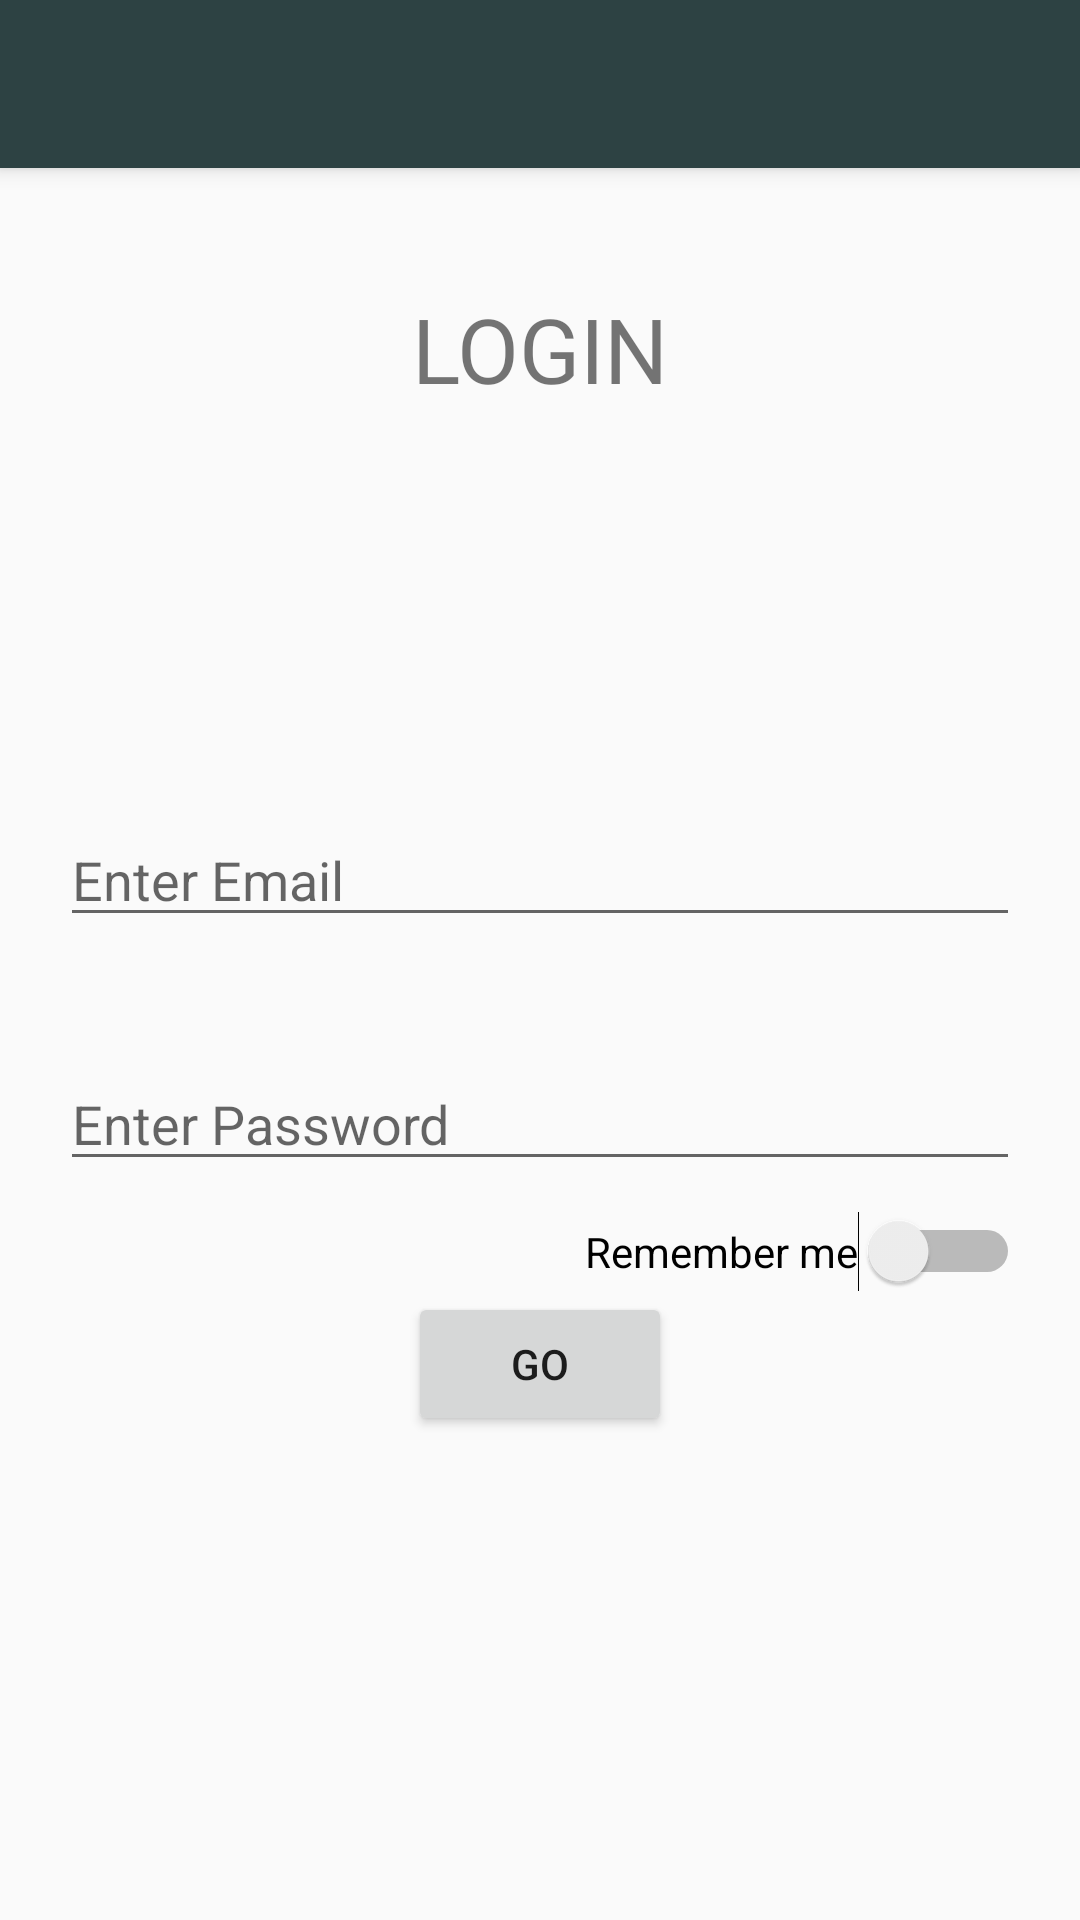

Produce the Android XML layout that renders to this screen, including the resource entries it uses.
<!-- AndroidManifest.xml: application theme AppTheme -->
<!-- res/layout/activity_login.xml -->
<?xml version="1.0" encoding="utf-8"?>
<RelativeLayout xmlns:android="http://schemas.android.com/apk/res/android"
    xmlns:app="http://schemas.android.com/apk/res-auto"
    xmlns:tools="http://schemas.android.com/tools"
    android:layout_width="match_parent"
    android:layout_height="match_parent"
    tools:context=".Activities.LoginActivity">

    <include layout="@layout/toolbar" android:id="@+id/toolbar"/>

    <RelativeLayout
        android:layout_below="@id/toolbar"
        android:layout_width="match_parent"
        android:layout_height="wrap_content"
        android:padding="20dp">

    <TextView
        android:layout_width="match_parent"
        android:layout_height="100dp"
        android:textSize="30sp"
        android:text="@string/login"
        android:paddingTop="20dp"
        android:textAlignment="center"
        />

    <EditText
        android:id="@+id/editEmail"
        android:layout_width="match_parent"
        android:layout_height="wrap_content"
        android:layout_alignParentTop="true"
        android:layout_centerVertical="true"
        android:layout_centerHorizontal="true"
        android:layout_marginTop="195dp"
        android:ems="10"
        android:inputType="textEmailAddress"
        android:hint="@string/enterEmail"/>

    <EditText
        android:id="@+id/editPass"
        android:layout_width="match_parent"
        android:layout_height="wrap_content"
        android:ems="10"
        android:layout_below="@+id/editEmail"
        android:layout_marginTop="40dp"
        android:inputType="textPassword"
        android:hint="@string/enterPass"/>

    <Switch
        android:id="@+id/sw1"
        android:layout_width="wrap_content"
        android:layout_height="wrap_content"
        android:layout_below="@id/editPass"
        android:layout_alignParentEnd="true"
        android:layout_marginTop="10dp"
        android:text="@string/remember"
        />

    <Button
        android:id="@+id/btnEnter"
        android:layout_width="wrap_content"
        android:layout_height="wrap_content"
        android:layout_centerHorizontal="true"
        android:layout_below="@+id/sw1"
        android:text="@string/btnEnter" />

    </RelativeLayout>
</RelativeLayout>
<!-- res/layout/toolbar.xml (included above) -->
<?xml version="1.0" encoding="utf-8"?>
<androidx.appcompat.widget.Toolbar
    xmlns:android="http://schemas.android.com/apk/res/android"
    xmlns:app="http://schemas.android.com/apk/res-auto"
    xmlns:tools="http://schemas.android.com/tools"
    android:layout_width="match_parent"
    android:layout_height="?attr/actionBarSize"
    android:background="?attr/colorPrimary"
    android:elevation="4dp"
    android:theme="@style/ThemeOverlay.AppCompat.Dark.ActionBar"
    app:popupTheme="@style/ThemeOverlay.AppCompat.Light" />
<!-- resources referenced by this layout -->
<resources>
  <string name="btnEnter">GO</string>
  <string name="enterEmail">Enter Email</string>
  <string name="enterPass">Enter Password</string>
  <string name="login">LOGIN</string>
  <string name="remember">Remember me</string>
  <style name="AppTheme" parent="Theme.AppCompat.Light.NoActionBar">
          
          <item name="colorPrimary">@color/colorScreenSplash</item>
          <item name="colorPrimaryDark">@color/colorPrimaryDark</item>
          <item name="colorAccent">@color/colorAccent</item>
      </style>
  <color name="colorScreenSplash">#2d4243</color>
  <color name="colorPrimaryDark">#3700B3</color>
  <color name="colorAccent">#2d4243</color>
</resources>
